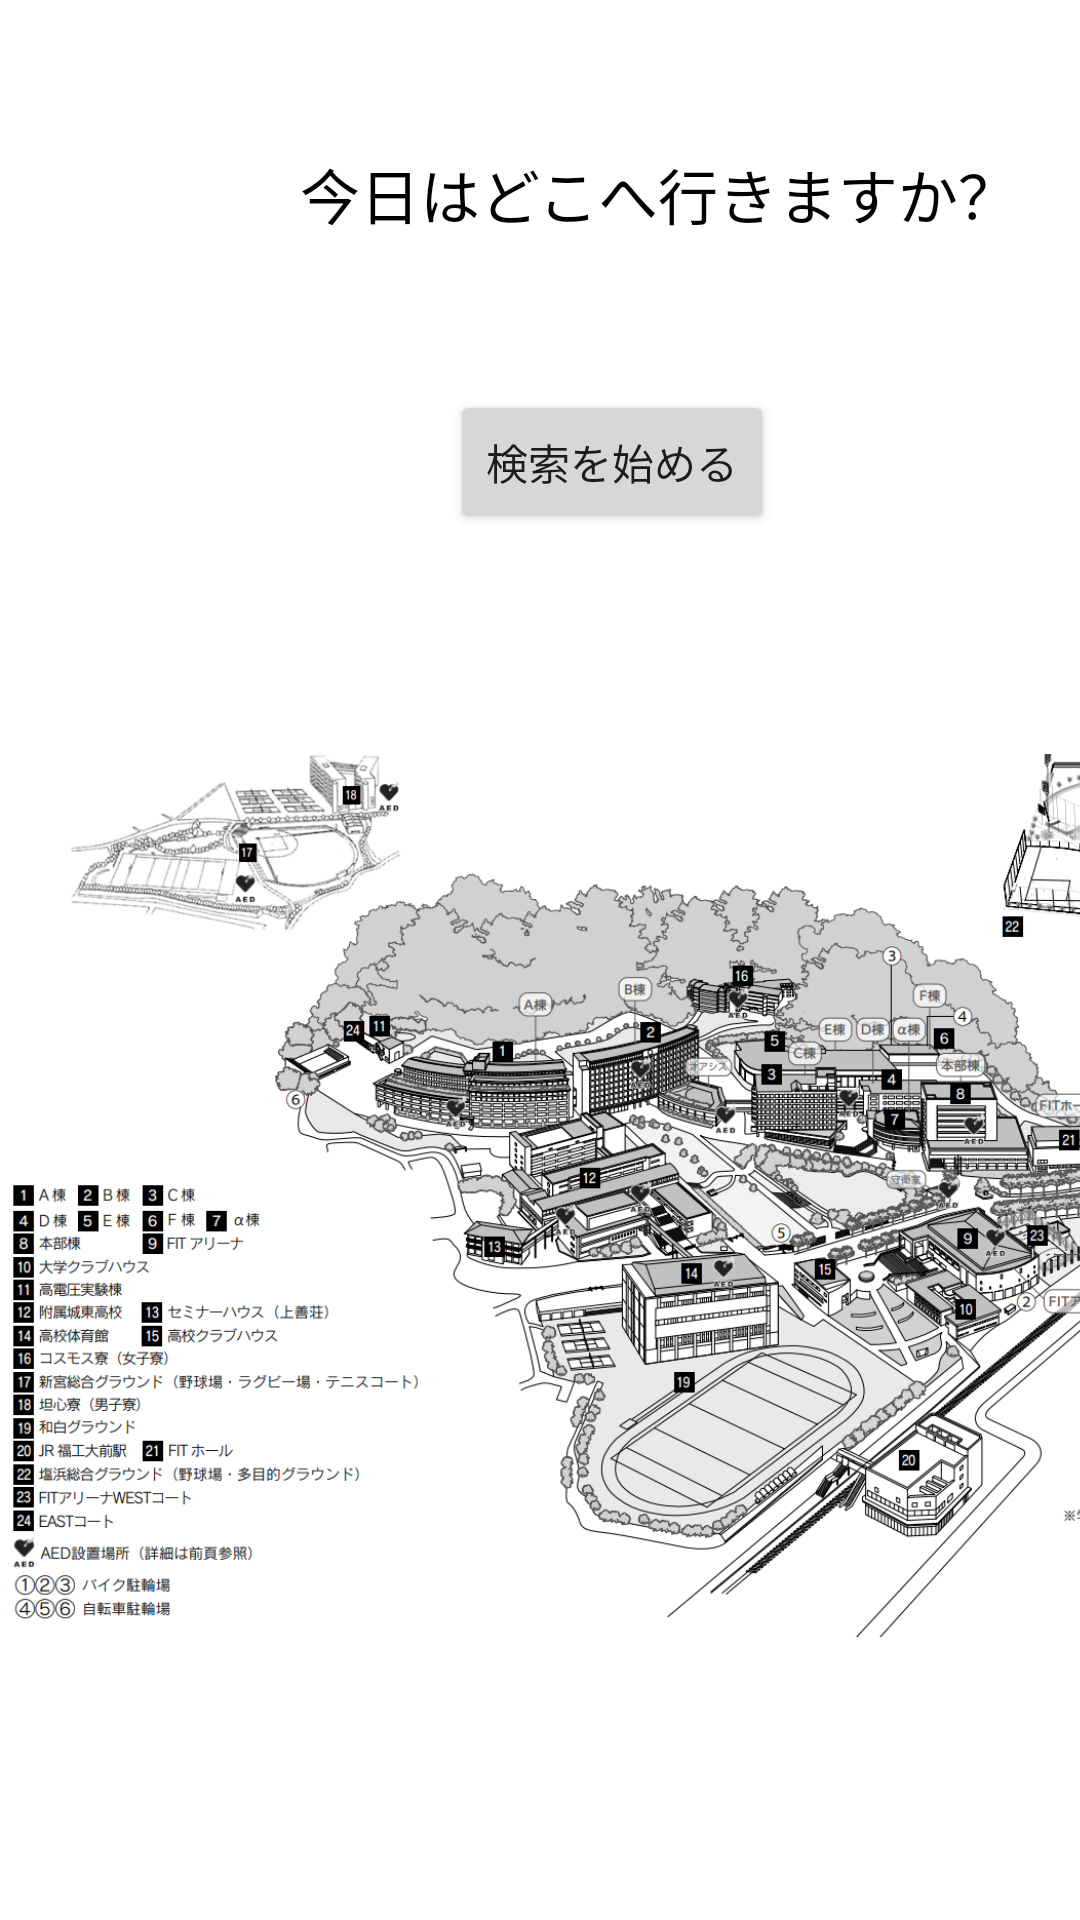

Android layout source for this screen:
<!-- AndroidManifest.xml: application theme Theme.Map -->
<!-- res/layout/activity_title.xml -->
<?xml version="1.0" encoding="utf-8"?>
<androidx.constraintlayout.widget.ConstraintLayout xmlns:android="http://schemas.android.com/apk/res/android"
    xmlns:app="http://schemas.android.com/apk/res-auto"
    xmlns:tools="http://schemas.android.com/tools"
    android:layout_width="match_parent"
    android:layout_height="match_parent"
    tools:context=".TitleActivity">

    <RelativeLayout
        android:layout_width="match_parent"
        android:layout_height="match_parent">

    <TextView
        android:id="@+id/textView"
        android:layout_width="wrap_content"
        android:layout_height="wrap_content"
        android:text="@string/text1"
        android:textColor="@color/black"
        tools:ignore="MissingConstraints"
        android:textSize="20sp"
       android:layout_marginTop="50dp"
        android:layout_marginLeft="100dp"
        />

    <Button
        android:id="@+id/button"
        android:layout_width="wrap_content"
        android:layout_height="wrap_content"
        android:text="@string/button1"
        tools:ignore="MissingConstraints"
        android:layout_marginTop="130dp"
        android:layout_marginLeft="150dp"/>
    </RelativeLayout>

<LinearLayout
    android:layout_width="match_parent"
    android:layout_height="match_parent"
     android:gravity="bottom">
    <ImageView
        android:id="@+id/imageView"
        android:layout_width="418dp"
        android:layout_height="483dp"
        android:contentDescription="@string/image1"
        app:srcCompat="@drawable/map1"
        tools:ignore="MissingConstraints"
        />
</LinearLayout>




</androidx.constraintlayout.widget.ConstraintLayout>
<!-- resources referenced by this layout -->
<resources>
  <!-- drawable map1: png bitmap (drawable-v24, 498247 bytes) -->
  <string name="button1">検索を始める</string>
  <string name="image1">titlemap</string>
  <string name="text1">今日はどこへ行きますか？</string>
  <style name="Theme.Map" parent="Theme.MaterialComponents.DayNight.DarkActionBar">
          
          <item name="colorPrimary">@color/purple_500</item>
          <item name="colorPrimaryVariant">@color/purple_700</item>
          <item name="colorOnPrimary">@color/white</item>
          
          <item name="colorSecondary">@color/teal_200</item>
          <item name="colorSecondaryVariant">@color/teal_700</item>
          <item name="colorOnSecondary">@color/black</item>
          
          <item name="android:statusBarColor">?attr/colorPrimaryVariant</item>
          
  
          <item name="windowNoTitle">true</item>
          <item name="windowActionBar">false</item>
          <item name="android:windowFullscreen">true</item>
          <item name="android:windowContentOverlay">@null</item>
      </style>
  <!-- not gathered from this repository: default colours our renderer supplied (Android Studio template values) -->
  <color name="purple_500">#FF6200EE</color>
  <color name="purple_700">#FF3700B3</color>
  <color name="teal_200">#FF03DAC5</color>
  <color name="teal_700">#FF018786</color>
  <color name="black">#FF000000</color>
  <color name="white">#FFFFFFFF</color>
</resources>
